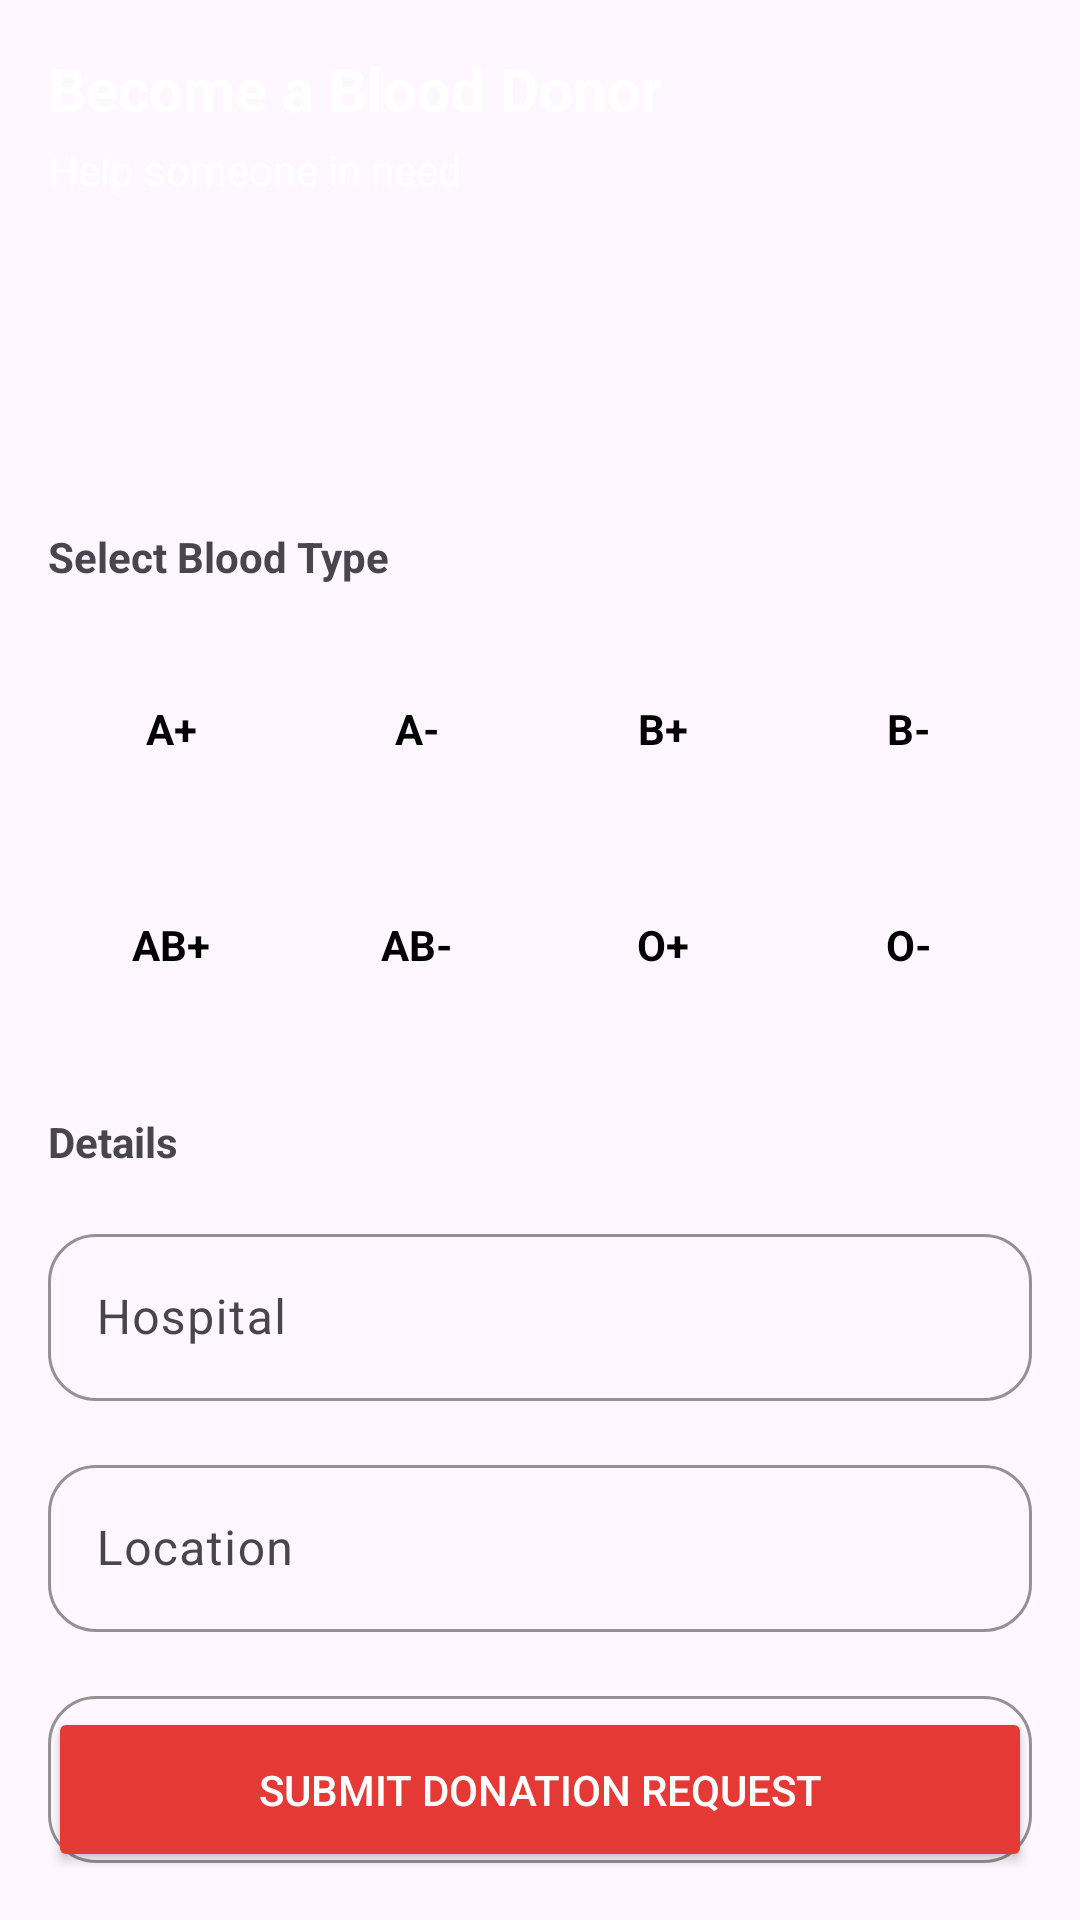

Android layout source for this screen:
<!-- AndroidManifest.xml: application theme Theme.DonateLife -->
<!-- res/layout/activity_add_donations.xml -->
<?xml version="1.0" encoding="utf-8"?>
<androidx.coordinatorlayout.widget.CoordinatorLayout xmlns:android="http://schemas.android.com/apk/res/android"
    xmlns:app="http://schemas.android.com/apk/res-auto"
    android:layout_width="match_parent"
    android:layout_height="match_parent">

    
    <ScrollView
        android:layout_width="match_parent"
        android:fillViewport="true"
        android:layout_height="match_parent">

        <LinearLayout
            android:layout_width="match_parent"
            android:layout_height="wrap_content"
            android:orientation="vertical">

            
            <LinearLayout
                android:layout_width="match_parent"
                android:layout_height="160dp"
                android:background="@drawable/bg_header_red"
                android:orientation="vertical"
                android:padding="16dp">

                <TextView
                    android:layout_width="wrap_content"
                    android:layout_height="wrap_content"
                    android:text="Become a Blood Donor"
                    android:textColor="@android:color/white"
                    android:textSize="20sp"
                    android:textStyle="bold" />

                <TextView
                    android:layout_width="wrap_content"
                    android:layout_height="wrap_content"
                    android:layout_marginTop="4dp"
                    android:text="Help someone in need"
                    android:textColor="@android:color/white" />

            </LinearLayout>

            
            <LinearLayout
                android:layout_width="match_parent"
                android:layout_height="wrap_content"
                android:orientation="vertical"
                android:padding="16dp">

                
                <TextView
                    android:layout_width="wrap_content"
                    android:layout_height="wrap_content"
                    android:text="Select Blood Type"
                    android:textStyle="bold" />

                

                <GridLayout
                    android:layout_width="match_parent"
                    android:layout_height="wrap_content"
                    android:id="@+id/gridLayout"
                    android:layout_marginTop="12dp"
                    android:alignmentMode="alignMargins"
                    android:columnCount="4"
                    android:useDefaultMargins="true">


                    
                    <TextView
                        style="@style/BloodBox"
                        android:tag="A+"
                        android:text="A+" />

                    <TextView
                        style="@style/BloodBox"
                        android:tag="A-"
                        android:text="A-" />

                    <TextView
                        style="@style/BloodBox"
                        android:tag="B+"
                        android:text="B+" />

                    <TextView
                        style="@style/BloodBox"
                        android:tag="B-"
                        android:text="B-" />

                    
                    <TextView
                        style="@style/BloodBox"
                        android:tag="AB+"
                        android:text="AB+" />

                    <TextView
                        style="@style/BloodBox"
                        android:tag="AB-"
                        android:text="AB-" />

                    <TextView
                        style="@style/BloodBox"
                        android:tag="O+"
                        android:text="O+" />

                    <TextView
                        style="@style/BloodBox"
                        android:tag="O-"
                        android:text="O-" />

                </GridLayout>


                
                <TextView
                    android:layout_width="wrap_content"
                    android:layout_height="wrap_content"
                    android:layout_marginTop="20dp"
                    android:text="Details"
                    android:textStyle="bold" />

                
                <com.google.android.material.textfield.TextInputLayout
                    android:layout_width="match_parent"
                    android:layout_height="wrap_content"
                    android:layout_marginTop="16dp"
                    android:hint="Hospital"
                    app:boxBackgroundMode="outline"
                    app:boxCornerRadiusBottomEnd="16dp"
                    app:boxCornerRadiusBottomStart="16dp"
                    app:boxCornerRadiusTopEnd="16dp"
                    app:boxCornerRadiusTopStart="16dp"
                    app:boxStrokeColor="#D32F2F"
                    app:hintTextColor="#D32F2F">


                    <com.google.android.material.textfield.TextInputEditText
                        android:id="@+id/hospitalText"
                        android:layout_width="match_parent"
                        android:layout_height="wrap_content"
                        android:inputType="textEmailAddress" />
                </com.google.android.material.textfield.TextInputLayout>

                
                <com.google.android.material.textfield.TextInputLayout
                    android:layout_width="match_parent"
                    android:layout_height="wrap_content"
                    android:layout_marginTop="16dp"
                    android:hint="Location"
                    app:boxBackgroundMode="outline"
                    app:boxCornerRadiusBottomEnd="16dp"
                    app:boxCornerRadiusBottomStart="16dp"
                    app:boxCornerRadiusTopEnd="16dp"
                    app:boxCornerRadiusTopStart="16dp"
                    app:boxStrokeColor="#D32F2F"
                    app:hintTextColor="#D32F2F">


                    <com.google.android.material.textfield.TextInputEditText
                        android:id="@+id/locationText"
                        android:layout_width="match_parent"
                        android:layout_height="wrap_content"
                        android:inputType="textEmailAddress" />
                </com.google.android.material.textfield.TextInputLayout>

                
                <com.google.android.material.textfield.TextInputLayout
                    android:layout_width="match_parent"
                    android:layout_height="wrap_content"
                    android:layout_marginTop="16dp"
                    android:hint="Add Notes"
                    app:boxBackgroundMode="outline"
                    app:boxCornerRadiusBottomEnd="16dp"
                    app:boxCornerRadiusBottomStart="16dp"
                    app:boxCornerRadiusTopEnd="16dp"
                    app:boxCornerRadiusTopStart="16dp"
                    app:boxStrokeColor="#D32F2F"
                    app:hintTextColor="#D32F2F">

                    <com.google.android.material.textfield.TextInputEditText
                        android:id="@+id/notesText"
                        android:layout_width="match_parent"
                        android:layout_height="wrap_content"
                        android:inputType="textEmailAddress" />
                </com.google.android.material.textfield.TextInputLayout>

            </LinearLayout>

        </LinearLayout>

    </ScrollView>

    
    <Button
        android:id="@+id/submitBtn"
        android:layout_width="match_parent"
        android:layout_height="55dp"
        android:layout_gravity="bottom"
        android:layout_margin="16dp"
        android:backgroundTint="#E53935"
        android:text="Submit Donation Request"
        android:textColor="@android:color/white"
        app:cornerRadius="12dp" />

</androidx.coordinatorlayout.widget.CoordinatorLayout>
<!-- resources referenced by this layout -->
<resources>
  <style name="BloodBox">
          <item name="android:layout_width">0dp</item>
          <item name="android:layout_height">60dp</item>
          <item name="android:layout_margin">6dp</item>
          <item name="android:layout_columnWeight">1</item>
          <item name="android:gravity">center</item>
          <item name="android:textStyle">bold</item>
          <item name="android:textColor">#000</item>
          <item name="android:background">@drawable/bg_blood_box</item>
      </style>
  <style name="Theme.DonateLife" parent="Base.Theme.DonateLife" />
  <style name="Base.Theme.DonateLife" parent="Theme.Material3.DayNight.NoActionBar">
          
          
      </style>
</resources>
